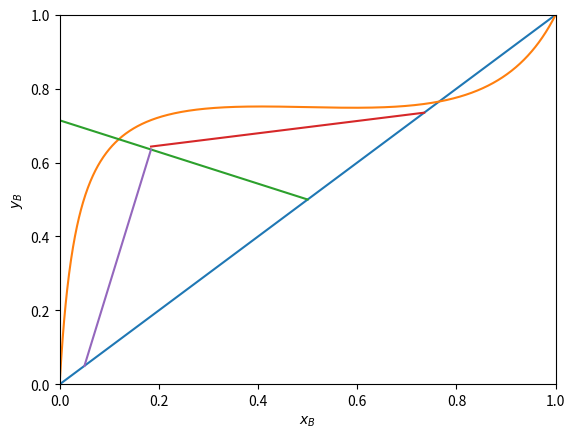

Reproduce this figure in Python.
#!/usr/bin/env python3
# -*- coding: utf-8 -*-
"""
Created on Wed Nov 27 07:29:02 2019

[redacted]
"""
#Import Modules

import numpy as np
import matplotlib.pyplot as plt

#Calculation Functions
def create_yxLine():
    """Creates the y=x line"""
    global x,y
    x = np.linspace(0,1,num=1000)
    y = x
    return y,x
def create_EQLine(alphaBA,A):
    """Calculates the y and x values for the Equilibrium line"""
    global xEQ, yEQ
    xEQ = np.linspace(0,1,num=1000)
    gamma1 = 10**(A*(1-xEQ)**2)
    gamma2 = 10**(A*(xEQ)**2)
    yEQ = (alphaBA*xEQ)/((alphaBA*xEQ) + (gamma1/gamma2)*(1-xEQ))
    return yEQ, xEQ
def create_qLine(q,zF):
    """Calculates the y and x values for the q line"""
    global xq, yq
    xq = np.linspace(0,zF,num=500)
    yq = (q/(q-1))*xq - (zF/(q-1))
    return yq, xq
def findintersect(yline1, yline2, xline):
    """Finds the intersection of two lines with arrays of the same size"""
    global xint, yint
    for i in range(500):
        if round(yline1[i], 2) == round(yline2[i],2):
            yint = yline1[i]
            xint = xline[i]
    return xint, yint
def calc_zFEQ(yq,xq,yEQ):
    """Finds the Equilibrium Feed mole fraction"""
    global xFEQ, yFEQ
    findintersect(yq,yEQ,xq)
    xFEQ = xint
    yFEQ = yint
    return yFEQ, xFEQ
def calc_Rmin(xD,yFEQ,xFEQ):
    """Calculates the Minimum Reflux Ratio"""
    global Rmin
    LVmin = (yFEQ - xD)/(xFEQ - xD)
    Rmin = LVmin/(1-LVmin)
    return Rmin
def create_RLine(RRmin,Rmin,xD):
    """Calculated the y and x values for the Reflux line"""
    global xR, yR
    R = RRmin * Rmin
    xR = np.linspace(0,1,num=1000)
    yR = ((R/(R+1))*xR) + ((1/(R+1))*xD)
    findintersect(yq, yR, xR)
    xR = np.array([xint, xD])
    yR = ((R/(R+1))*xR) + ((1/(R+1))*xD)
    return yR, xR
def calc_VBmin(xB,yFEQ,xFEQ):
    """Calculates the Minimum Reboil"""
    global VBmin
    LVmax = (yFEQ - xB)/(xFEQ - xB)
    VBmin = 1/(LVmax - 1)
    return VBmin
def calc_VVBminOp(yR,yq,xR,xB,VBmin):
    """Calculates the Ratio of VB to VBmin"""
    global VVBminOp
    m = (yint - xB)/(xint - xB)
    VB = 1/(m-1)
    VVBminOp = (VB/VBmin)
    return VVBminOp
def create_VBLine(VVBminOp,VBmin,xB):
    """Calculated the y and x values for the Reboil line"""
    global yVB, xVB
    VB = VVBminOp*VBmin
    xVB = np.linspace(.05,xint,num=500)
    yVB = ((VB + 1)/VB)*xVB - (1/VB)*xB
    return yVB, xVB
def fill_arrays(alphaBA,A,zF,q, xD, RRmin, xB):
    """Fills the arrays of every y and x value for each line"""
    create_yxLine()
    create_EQLine(alphaBA, A)
    create_qLine(q, zF)
    calc_zFEQ(yq, xq, yEQ)
    calc_Rmin(xD, yFEQ, xFEQ)
    create_RLine(RRmin, Rmin, xD)
    calc_VBmin(xB, yFEQ, xFEQ)
    calc_VVBminOp(yR, yq, xR, xB, VBmin)
    create_VBLine(VVBminOp, VBmin, xB)
    return x,y,xEQ,yEQ,xq,yq,xR,yR,xVB,yVB
def create_plot(alphaBA,A,zF, q, xD, RRmin, xB):
    """Creates a plot for the Distillation system"""
    fill_arrays(alphaBA,A,zF,q, xD, RRmin, xB)
    plt.plot(x,y,xEQ,yEQ,xq,yq,xR,yR,xVB,yVB)
    plt.xlabel('$x_B$')
    plt.ylabel('$y_B$')
    plt.xlim(0,1)
    plt.ylim(0,1)
    plt.show()
def print_values(alphaBA,A,zF, q, xD, RRmin, xB):
    """Prints Rmin, R, VB, VBmin, and VVBminOp"""
    fill_arrays(alphaBA,A,zF,q, xD, RRmin, xB)
    print('Minimum Reboil Ratio:',VBmin,'\nVB over VBmin at Operation:',VVBminOp
          ,'\nReboil Ratio:',VVBminOp*VBmin,'\nMinimum Reflux Ratio',Rmin
          ,'\nReflux Ratio:',RRmin*Rmin
          , '\nThe feed mole fraction of vapor at equilibrium:',yFEQ
          ,'\nThe feed mole fraction of liquid at equilibrium:',xFEQ)


create_plot(3, -.9, .5, .3, .735, 1.5, .05)